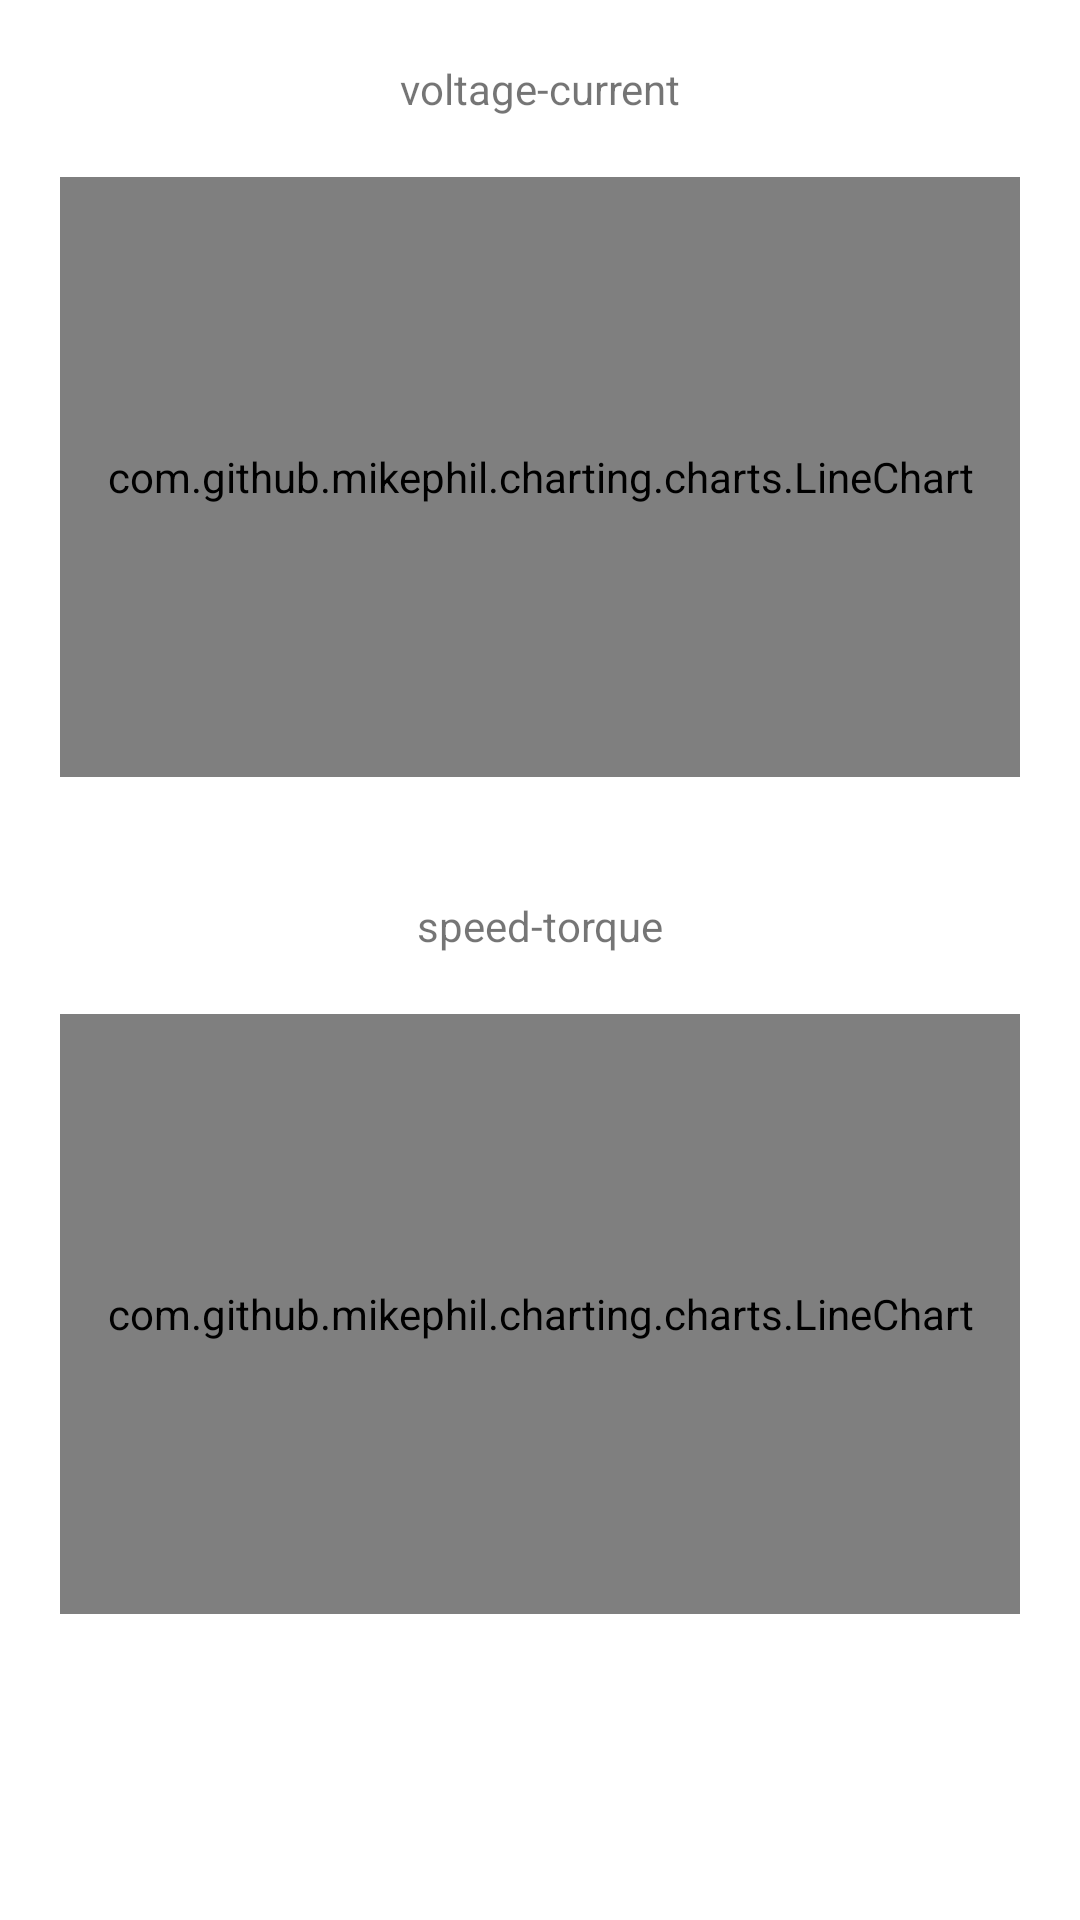

The Android layout XML behind this screen, and the referenced resources:
<!-- AndroidManifest.xml: application theme Theme.Motorpruefstand -->
<!-- res/layout/fragment_diagramm.xml -->
<?xml version="1.0" encoding="utf-8"?>
<LinearLayout xmlns:android="http://schemas.android.com/apk/res/android"
    xmlns:tools="http://schemas.android.com/tools"
    android:layout_width="match_parent"
    android:layout_height="match_parent"
    android:orientation="vertical"
    tools:context=".DiagrammFragment">

    <TextView
        android:id="@+id/tvChartCurrent"
        android:layout_width="match_parent"
        android:layout_height="wrap_content"
        android:layout_marginTop="20dp"
        android:text="voltage-current"
        android:gravity="center"/>

    <com.github.mikephil.charting.charts.LineChart
        android:id="@+id/chart_current_voltage"
        android:layout_width="match_parent"
        android:layout_height="200dp"
        android:layout_margin="20dp"/>

    <TextView
        android:layout_marginTop="20dp"
        android:id="@+id/tvChartTorque"
        android:layout_width="match_parent"
        android:layout_height="wrap_content"
        android:text="speed-torque"
        android:gravity="center"/>

    <com.github.mikephil.charting.charts.LineChart
        android:id="@+id/chart_speed_torque"
        android:layout_width="match_parent"
        android:layout_height="200dp"
        android:layout_margin="20dp"/>

</LinearLayout>
<!-- resources referenced by this layout -->
<resources>
  <style name="Theme.Motorpruefstand" parent="Theme.MaterialComponents.DayNight.DarkActionBar">
          
          <item name="colorPrimary">@color/purple_500</item>
          <item name="colorPrimaryVariant">@color/purple_700</item>
          <item name="colorOnPrimary">@color/white</item>
          
          <item name="colorSecondary">@color/teal_200</item>
          <item name="colorSecondaryVariant">@color/teal_700</item>
          <item name="colorOnSecondary">@color/black</item>
          
          <item name="android:statusBarColor" tools:targetApi="l">?attr/colorPrimaryVariant</item>
          
      </style>
  <!-- not gathered from this repository: default colours our renderer supplied (Android Studio template values) -->
  <color name="purple_500">#FF6200EE</color>
  <color name="purple_700">#FF3700B3</color>
  <color name="teal_200">#FF03DAC5</color>
  <color name="teal_700">#FF018786</color>
  <color name="black">#FF000000</color>
  <color name="white">#FFFFFFFF</color>
</resources>
